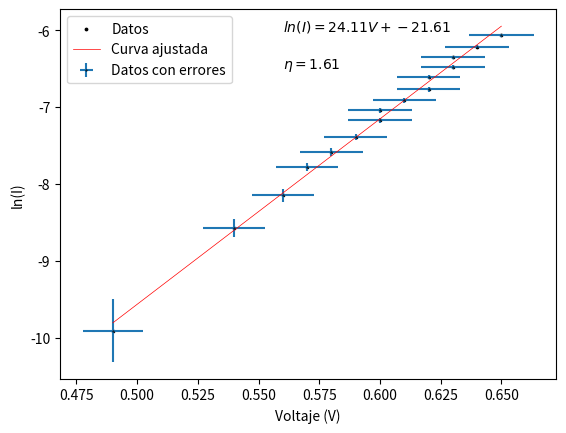

Source code (Python):
import numpy as np
import matplotlib.pyplot as plt
from scipy.optimize import curve_fit


x_data_0 =np.array([0.49, 0.54, 0.56, 0.57, 0.58, 0.59, 0.60, 0.60, 0.61, 0.62, 0.62, 0.63, 0.63, 0.64, 0.65])
y_data_0 =np.array([0.05, 0.19, 0.29, 0.42, 0.51, 0.62, 0.77, 0.88, 1.00, 1.15, 1.35, 1.54, 1.75, 2.01, 2.33])/1000

x_data = x_data_0
y_data = np.log(y_data_0)

x_error = x_data*0.005+0.01

y_error_0 = y_data_0*0.01+0.02/1000

y_error = (1/y_data_0)*(y_error_0)


def f(x, a, b):
    return a*x+b


params, params_covariance = curve_fit(f, x_data, y_data)


plt.errorbar(x_data, y_data,xerr=x_error, yerr=y_error, fmt='o', markeredgecolor='black', label='Datos con errores', markersize = 0.5)
plt.scatter(x_data, y_data, s = 3, label='Datos', c = "black")
plt.plot(x_data, f(x_data, params[0], params[1]), label='Curva ajustada', color='red', lw = 0.5)
plt.legend(loc='best')

eta =  1.6/(params[0]*1.38*298)*10**4

eta_text = r'$\eta = {:.2f}$'.format(eta)
plt.text(0.56, -6.5, eta_text, fontsize=10)
equation_text = r'$ln(I) = {:.2f}V + {:.2f}$'.format(params[0], params[1])
plt.text(0.56, -6, equation_text, fontsize=10)
plt.xlabel('Voltaje (V)')
plt.ylabel('ln(I)')
plt.show()



#print(f(x_data,params[0]))